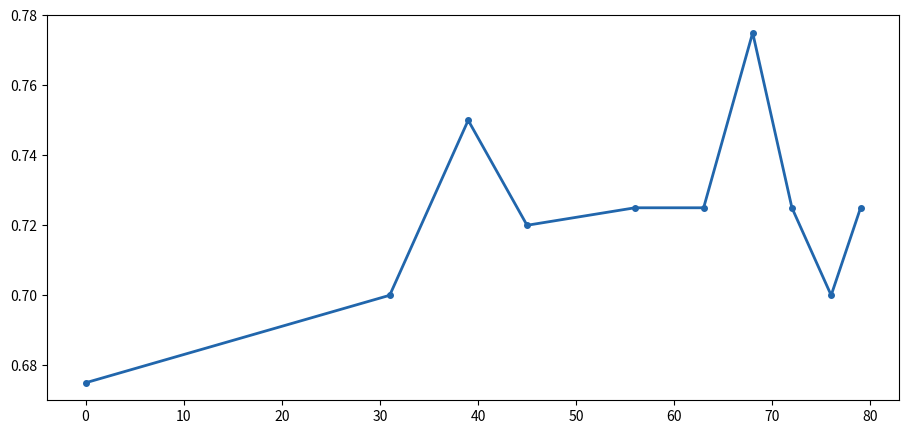

Recreate this plot in Python. (Note: this script raises an exception after producing the figure.)
"""
ATL :batch specialization (5 runs, 8 iterations) on a training-items axis,
with a zoom on items 0–80 showing the error-batch specialization (batches of 4).

Batch runs    : results/run_*/<id>_specialization.txt   (iteration k -> k * 80 items)
Error batches : debug_logs/<run_id>_b4_results.json       (batch b -> train index of its last error)

Output: debug_logs/fig_atl_batch_vs_error_batches.png / .pdf
"""
import json
import re
import statistics
from pathlib import Path

import matplotlib
matplotlib.use("Agg")
import matplotlib.pyplot as plt
import numpy as np

N_TRAIN = 80

# Fallback = numbers from the 20260929_153035 run, used if the results file is missing
FALLBACK_STEPS = [
    {"step": 0, "train_indexes": [],               "test_avg": 0.675},
    {"step": 1, "train_indexes": [1, 5, 21, 31],   "test_avg": 0.70},
    {"step": 2, "train_indexes": [33, 36, 37, 39], "test_avg": 0.75},
    {"step": 3, "train_indexes": [40, 41, 42, 45], "test_avg": 0.72},
    {"step": 4, "train_indexes": [48, 50, 53, 56], "test_avg": 0.725},
    {"step": 5, "train_indexes": [57, 61, 62, 63], "test_avg": 0.725},
    {"step": 6, "train_indexes": [64, 66, 67, 68], "test_avg": 0.775},
    {"step": 7, "train_indexes": [69, 70, 71, 72], "test_avg": 0.725},
    {"step": 8, "train_indexes": [73, 74, 75, 76], "test_avg": 0.70},
    {"step": 9, "train_indexes": [77, 78, 79],     "test_avg": 0.725},
]

RED_RUNS = ["#fcae91", "#fb6a4a", "#de2d26", "#a50f15", "#fdd0bc"]
RED_MEAN = "#a50f15"
BLUE     = "#2166ac"
INK      = "#333333"
MUTED    = "#8a8a8a"


def parse_batch_log(path: Path) -> dict[int, float]:
    iters = {}
    for line in path.read_text().splitlines():
        m = re.search(r"Iteration (\d+) summary \| avg_score=(\d+\.\d+)", line)
        if m:
            iters[int(m.group(1))] = float(m.group(2))
    return iters


def load_batch_runs() -> list[dict[int, float]]:
    logs = sorted(p for p in Path("results").glob("run_*/*specialization*.txt")
                  if "emf" not in p.name and "online" not in p.name)
    runs = [r for r in (parse_batch_log(p) for p in logs) if r]
    print(f"Batch runs: {len(runs)} ({', '.join(str(p) for p in logs)})")
    return runs


def load_error_batches() -> list[dict]:
    files = sorted(Path("debug_logs").glob("*_b4_results.json"))
    if files:
        print(f"Error batches: {files[-1]}")
        return json.loads(files[-1].read_text())
    print("Error batches: results file not found ,using the 20260929_153035 numbers")
    return FALLBACK_STEPS


def style(ax):
    ax.grid(alpha=0.3, linestyle="--", linewidth=0.6)
    ax.spines["top"].set_visible(False)
    ax.spines["right"].set_visible(False)
    ax.tick_params(colors=INK, labelsize=9)


runs = load_batch_runs()
steps = load_error_batches()

# ── Batch curves: iteration k -> k * 80 training items ───────────────────────
iters = sorted({k for r in runs for k in r})
bx = np.array([k * N_TRAIN for k in iters])
mean = np.array([statistics.mean(r[k] for r in runs if k in r) for k in iters])
std = np.array([statistics.stdev([r[k] for r in runs if k in r]) if len(runs) > 1 else 0 for k in iters])

# ── Error batches: batch b -> train index of its last error ──────────────────
ex = np.array([max(s["train_indexes"]) if s["train_indexes"] else 0 for s in steps])
ey = np.array([s["test_avg"] for s in steps])

fig, ax = plt.subplots(figsize=(11, 5))

for i, r in enumerate(runs):
    ks = sorted(r)
    ax.plot([k * N_TRAIN for k in ks], [r[k] for k in ks],
            color=RED_RUNS[i % len(RED_RUNS)], linewidth=1.0, alpha=0.7, label=f"Run {i + 1}")
ax.fill_between(bx, mean - std, mean + std, color=RED_MEAN, alpha=0.15, linewidth=0, label="±1 std")
ax.plot(bx, mean, color=RED_MEAN, linewidth=2.5, marker="o", markersize=5, label="Batch mean (train set)",
        zorder=4)
ax.plot(ex, ey, color=BLUE, linewidth=2, marker="o", markersize=4, zorder=5,
        label="Error batches of 4 (held-out test)")

ax.set_xlim(-10, bx[-1] + 20)
ax.set_xticks(bx)
ax.set_ylim(0, 1.05)
ax.set_xlabel("Training items processed", fontsize=11, color=INK)
ax.set_ylabel("Avg score", fontsize=11, color=INK)
ax.set_title("ATL (model transformations): batch iterations vs. error batches", fontsize=12, color=INK)
style(ax)

# ── Zoom on items 0–80 ───────────────────────────────────────────────────────
axin = ax.inset_axes([0.36, 0.17, 0.61, 0.38])
for x in ex[1:]:
    axin.axvline(x, color=MUTED, linestyle=":", linewidth=0.8, zorder=1)
axin.plot(ex, ey, color=BLUE, linewidth=2, marker="o", markersize=7, zorder=5,
          markeredgecolor="white", markeredgewidth=1.5)
for s, x, y in zip(steps, ex, ey):
    label = "init" if s["step"] == 0 else f"B{s['step']}"
    axin.annotate(label, (x, y), textcoords="offset points", xytext=(0, 9),
                  ha="center", fontsize=8, color=INK)
axin.set_xlim(-3, N_TRAIN + 3)
axin.set_xticks(range(0, N_TRAIN + 1, 10))
lo, hi = ey.min(), ey.max()
axin.set_ylim(lo - 0.06, hi + 0.07)
axin.set_xlabel("Training item index (last error in the batch)", fontsize=8, color=INK)
axin.set_ylabel("Held-out avg", fontsize=8, color=INK)
axin.set_facecolor("white")
style(axin)
axin.tick_params(labelsize=8)
ax.indicate_inset_zoom(axin, edgecolor=MUTED, alpha=0.8)

ax.legend(fontsize=8, loc="upper left", ncol=2, frameon=False)

plt.tight_layout()
out = Path("debug_logs/fig_atl_batch_vs_error_batches.png")
out.parent.mkdir(exist_ok=True)
plt.savefig(out, dpi=200, bbox_inches="tight")
plt.savefig(out.with_suffix(".pdf"), bbox_inches="tight")
print(f"Saved: {out} (+ .pdf)")
